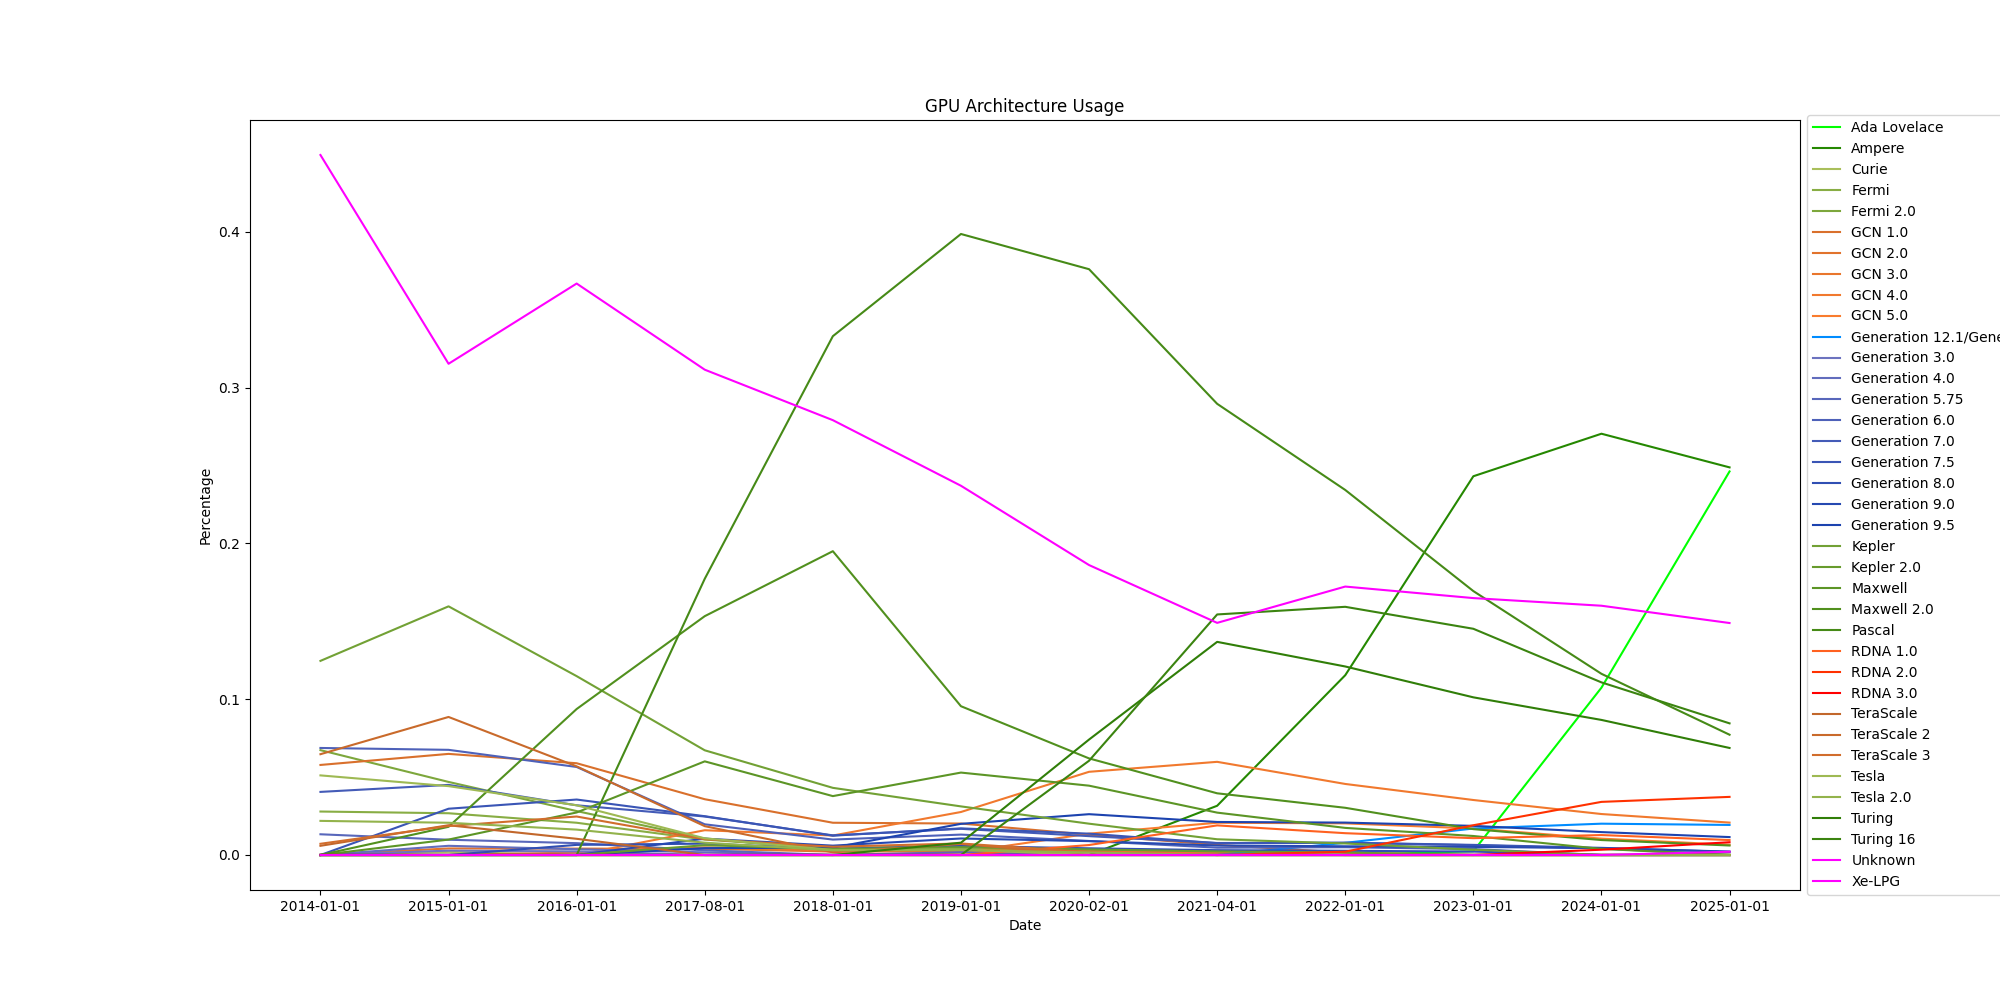

The file beside this chart, header and first rows:
date, gpu architecture, percentage
2014-01-01, TeraScale, 0.0059
2014-01-01, TeraScale 2, 0.0647
2014-01-01, TeraScale 3, 0.0072
2014-01-01, GCN 1.0, 0.0578
2014-01-01, Generation 6.0, 0.0687
2014-01-01, Generation 7.0, 0.0405
2014-01-01, Generation 5.75, 0.0133
2014-01-01, Unknown, 0.4493
2014-01-01, Tesla 2.0, 0.0219
2014-01-01, Tesla, 0.0511
2014-01-01, Fermi, 0.0279
2014-01-01, Kepler, 0.1246
2014-01-01, Fermi 2.0, 0.0673
2014-02-01, TeraScale, 0.0053
2014-02-01, TeraScale 2, 0.0639
2014-02-01, TeraScale 3, 0.0073
2014-02-01, GCN 1.0, 0.058
2014-02-01, Generation 6.0, 0.0688
2014-02-01, Generation 7.0, 0.0408
2014-02-01, Generation 5.75, 0.0125
2014-02-01, Unknown, 0.4531
2014-02-01, Tesla 2.0, 0.0156
2014-02-01, Tesla, 0.0478
2014-02-01, Fermi, 0.0279
2014-02-01, Kepler, 0.1323
2014-02-01, Fermi 2.0, 0.0667
2014-03-01, TeraScale, 0.0055
2014-03-01, TeraScale 2, 0.0622
2014-03-01, TeraScale 3, 0.007
2014-03-01, GCN 1.0, 0.0569
2014-03-01, Generation 6.0, 0.0705
2014-03-01, Generation 7.0, 0.0422
2014-03-01, Generation 5.75, 0.0123
2014-03-01, Unknown, 0.4564
2014-03-01, Tesla 2.0, 0.0163
2014-03-01, Tesla, 0.0461
2014-03-01, Fermi, 0.027
2014-03-01, Kepler, 0.134
2014-03-01, Fermi 2.0, 0.0637
2014-04-01, TeraScale 2, 0.0607
2014-04-01, TeraScale 3, 0.0063
2014-04-01, GCN 1.0, 0.0622
2014-04-01, Generation 6.0, 0.0705
2014-04-01, Generation 7.0, 0.0425
2014-04-01, Generation 7.5, 0.0115
2014-04-01, Generation 5.75, 0.012
2014-04-01, Unknown, 0.4408
2014-04-01, Tesla 2.0, 0.0162
2014-04-01, Tesla, 0.0474
2014-04-01, Fermi, 0.0276
2014-04-01, Kepler, 0.1419
2014-04-01, Fermi 2.0, 0.0601
2014-05-01, TeraScale 2, 0.0486
2014-05-01, TeraScale 3, 0.0065
2014-05-01, GCN 1.0, 0.0656
2014-05-01, Generation 6.0, 0.0694
2014-05-01, Generation 7.0, 0.0421
2014-05-01, Generation 7.5, 0.0125
2014-05-01, Generation 5.75, 0.0119
2014-05-01, Unknown, 0.4519
... 2,049 more rows
